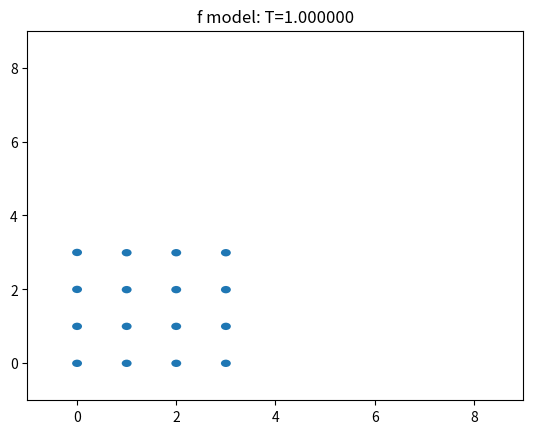
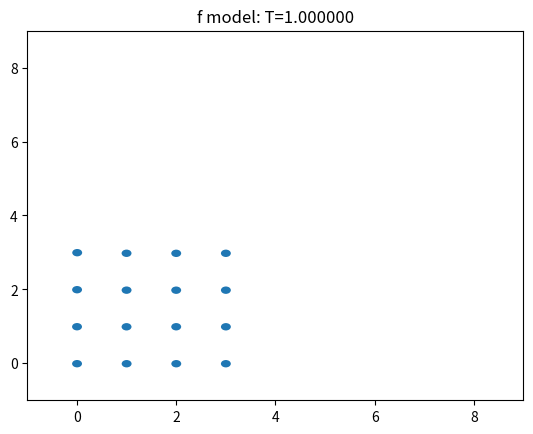
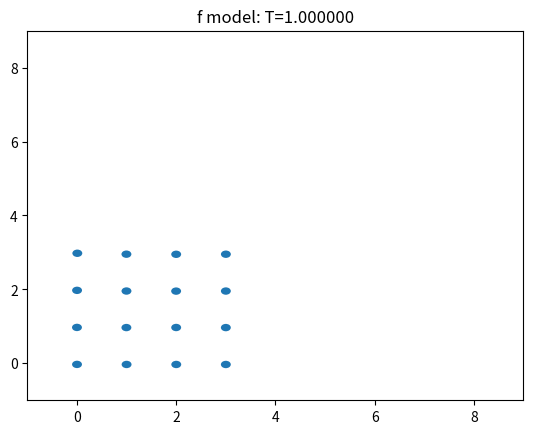
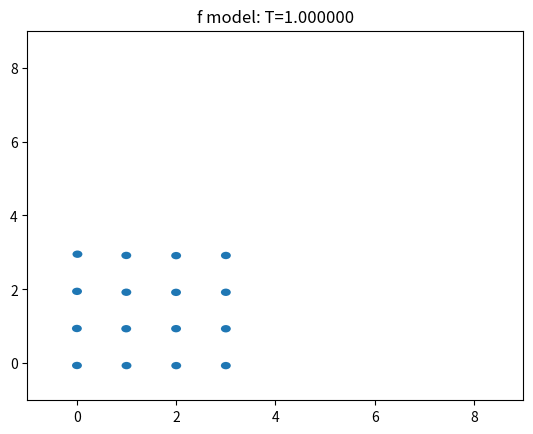
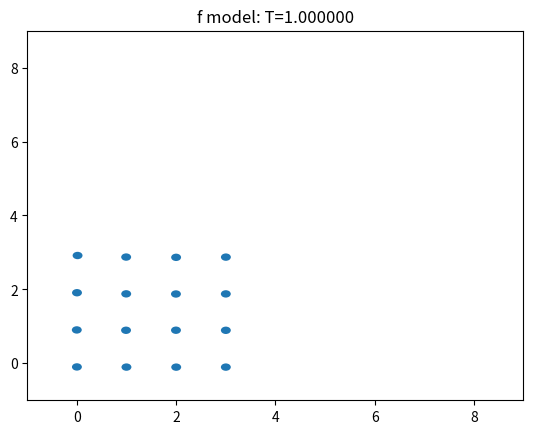
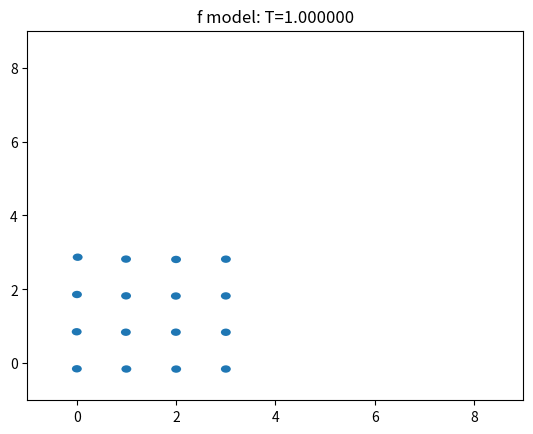
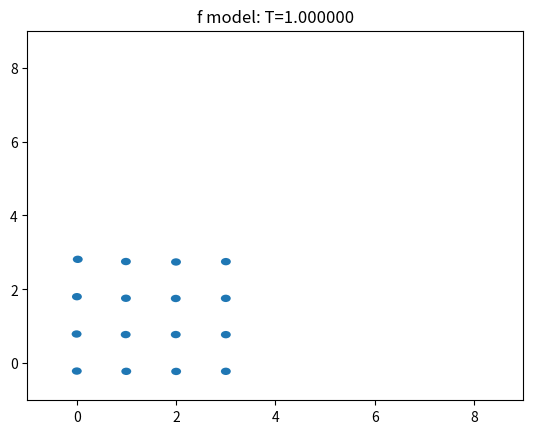
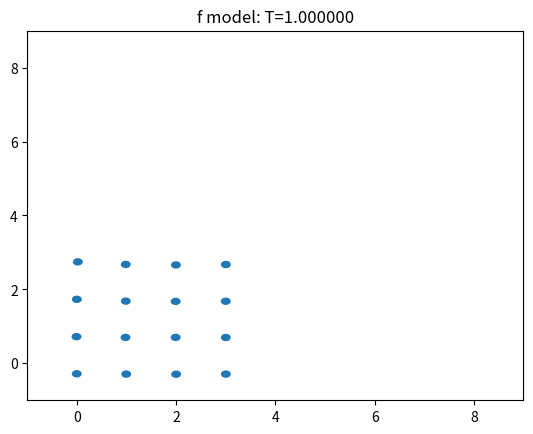
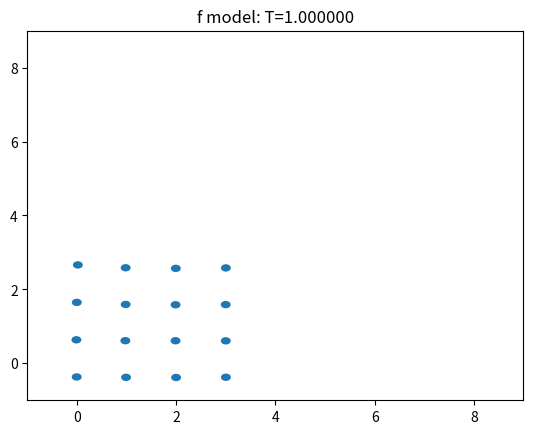
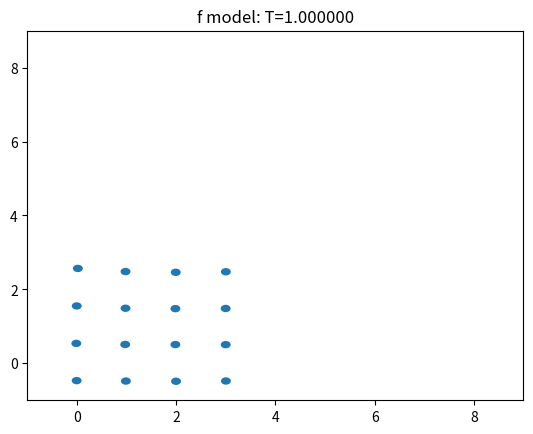
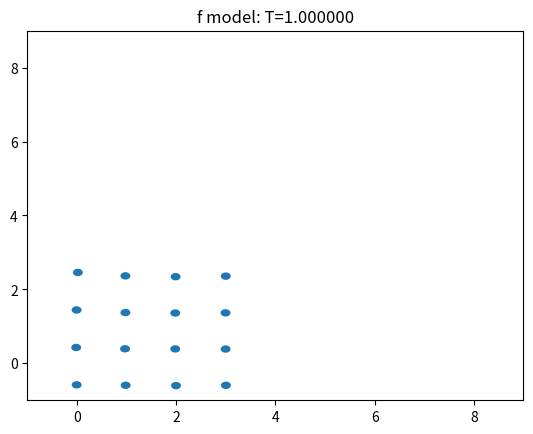
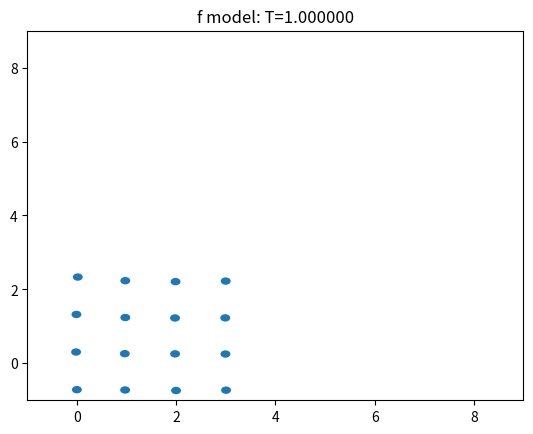
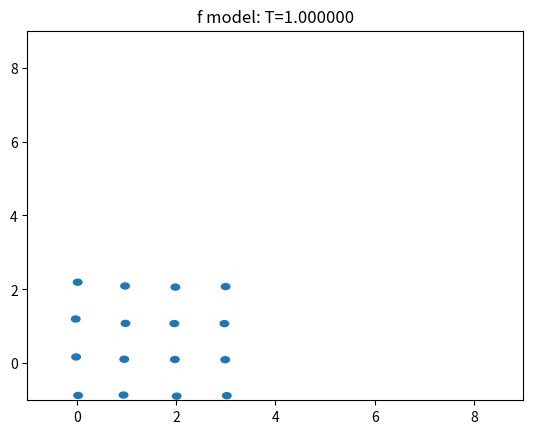
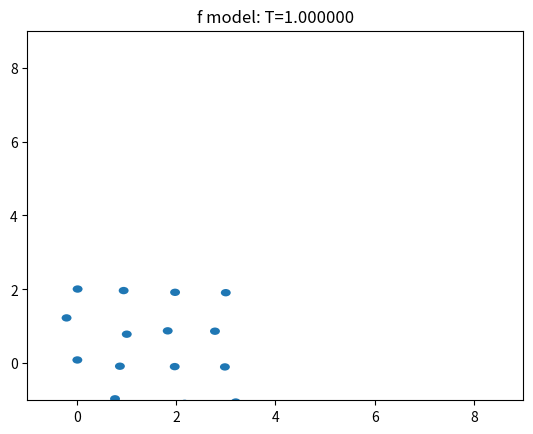

These figures' Python source, in order: (Note: this script raises an exception after producing the figures.)
import numpy as np
import matplotlib.pyplot as plt
nx = 8


gridu = np.zeros((nx+1,nx))
gridv = np.zeros((nx,nx+1))
griduTemp = np.zeros((nx+1,nx))
gridvTemp = np.zeros((nx,nx+1))
gridUAcc = np.zeros((nx+1,nx))
gridVAcc = np.zeros((nx,nx+1))
gridULast = np.zeros((nx+1,nx))
gridVLast = np.zeros((nx,nx+1))

divergence = np.zeros((nx,nx))
pressure = np.zeros((nx,nx))
pressureTemp = np.zeros((nx+2,nx+2))
n_sqrt = 4
n_particle = n_sqrt * n_sqrt
particlePos = np.zeros((n_particle,2))
particleVel = np.zeros((n_particle,2))
particleFraction = np.zeros((n_particle))

marker = np.zeros((nx,nx)) # 0 for solid ,1 for fluid,2 for air

valid = np.zeros((nx+1,nx+1))
validTemp = np.zeros((nx+1,nx+1))

for i in range(nx):
    for j in range(nx):
        
        if i < nx//2 and j < nx//2:
            marker[i,j] = 1
        else:
            marker[i,j] = 2
            
        if i == 0 or j == 0 or i == nx-1 or j == nx-1:
            marker[i,j] = 0
            
for k in range(n_particle):
    x = int(k % n_sqrt)
    y = int(k / n_sqrt)
    particlePos[k,0] = x
    particlePos[k,1] = y
    
dt = 1 / 40.0
gravity = -9.8

def applyGravity():
    for i in range(nx):
        for j in range(nx):
            gridv[i,j] += dt * gravity

def boundary():
    for i in range(nx):
        for j in range(nx):
            if marker[i,j] == 0:
                gridu[i,j] = 0
                gridu[i+1,j] = 0
                gridv[i,j] = 0
                gridv[i,j+1] = 0
    
def inDomain(i,j):
    if i >= 0 and i < nx and j >= 0 and j < nx:
        return 1
    else:
        return 0
    
# 这玩意从来没想过
def diffusion():
    
    diffTime = 10
    
    # 这个时候valid数组最上面一行是没有意义的，因为要配合gridu
    # 该配合你的演出我却视而不见？
    for i in range(nx):
        for j in range(nx):
            if (inDomain(i, j) and marker[i,j] == 1) or (inDomain(i-1, j) and marker[i-1,j] == 1):
                valid[i,j] = 1
            else:
                valid[i,j] = 0
                
    for k in range(diffTime):
        griduTemp = gridu.copy()
        validTemp = valid.copy()
        
        for i in range(nx+1):
            for j in range(nx):
                if validTemp[i,j] == 0:
                    sum = 0
                    count = 0
                    for i0 in range(-1,2):
                        for j0 in range(-1,2):
                            n = i + i0
                            m = j + j0
                            if inDomain(n, m) and validTemp[n,m] == 1:
                                sum += griduTemp[i,j]
                                count += 1
                    if count > 0:
                        gridu[i,j] = sum / count
                        valid[i,j] = 1
                                
                
    
    # 这个时候valid数组最右面一列是没有意义的，因为要配合gridv
    for i in range(nx):
        for j in range(nx):
            if (inDomain(i, j) and marker[i,j] == 1) or ( inDomain(i, j-1) and marker[i,j-1] == 1):
                valid[i,j] = 1
            else:
                valid[i,j] = 0
                
    for k in range(diffTime):
        gridvTemp = gridv.copy()
        validTemp = valid.copy()    
    
        for i in range(nx):
            for j in range(nx+1):
                if validTemp[i,j] == 0:
                    sum = 0
                    count = 0
                    for i0 in range(-1,2):
                        for j0 in range(-1,2):
                            n = i + i0
                            m = j + j0
                            if inDomain(n, m) and validTemp[n,m] == 1:
                                sum += gridvTemp[i,j]
                                count += 1
                    if count > 0:
                        gridv[i,j] = sum / count
                        valid[i,j] = 1
        
def calcDivergence():
    for i in range(nx):
        for j in range(nx):
            if marker[i,j] == 1:
                divergence[i,j] = (gridu[i,j] - gridu[i+1,j]) + (gridv[i,j] - gridv[i,j+1])
            else:
                divergence[i,j] = 0
    
# 耗时间的垃圾解法，下次换preconditioned conjugate gradient，也就是PCG
def solvePressure():
    divflat = np.zeros((nx * nx))
    pflat = np.zeros((nx * nx))
    A = np.zeros((nx*nx,nx*nx))
    for k in range(nx*nx):
        A[k,k] = 4
        i = int(k % nx)
        j = int(k / nx)
        if inDomain(i-1, j):
            A[k,k-1] = -1
        if inDomain(i+1, j):
            A[k,k+1] = -1
        if inDomain(i, j-1):
            A[k,k-nx] = -1
        if inDomain(i, j+1):
            A[k,k+nx] = -1
    for i in range(nx):
        for j in range(nx):
            idx = j * nx + i
            divflat[idx] = divergence[i,j]
    pflat = np.dot(np.linalg.inv(A),divflat)
    for i in range(nx):
        for j in range(nx):
            idx = j * nx + i
            pressure[i,j] = pflat[idx]
    
def applyPressure():
    for i in range(nx):
        for j in range(nx):
            if (inDomain(i, j) and marker[i,j] == 1) or (inDomain(i-1, j) and marker[i-1,j] == 1):
                gridu[i,j] += (pressure[i-1,j] - pressure[i,j])
            if (inDomain(i, j) and marker[i,j] == 1) or (inDomain(i, j-1) and marker[i,j-1] == 1):
                gridv[i,j] += (pressure[i,j-1] - pressure[i,j])
    


def interpolate(pos,u,v):
    x = pos[0]
    y = pos[1]
    gx = int(x)
    gy = int(y)
    fx = x - gx
    fy = y - gy
    
    term1 = u[gx,gy] * (1 - fx) * (1 - fy) + u[gx+1,gy] * fx * (1 - fy)
    term2 = u[gx,gy+1] * (1 - fx) * fy + u[gx+1,gy+1] * fx * fy
    
    term3 = v[gx,gy] * (1 - fx) * (1 - fy) + v[gx+1,gy] * fx * (1 - fy)
    term4 = v[gx,gy+1] * (1 - fx) * fy + v[gx+1,gy+1] * fx * fy
    
    return np.array([term1+term2,term3+term4])
    

def gridToParticle():
    flip = 0.95 # Amazaing
    for i in range(nx+1):
        for j in range(nx):
            gridUAcc[i,j] = gridu[i,j] - gridULast[i,j]
    for i in range(nx):
        for j in range(nx+1):
            gridVAcc[i,j] = gridv[i,j] - gridVLast[i,j]
    for k in range(n_particle):
        vel_now = interpolate(particlePos[k,:],gridu,gridv)
        acc_now = interpolate(particlePos[k,:],gridUAcc,gridVAcc)
        particleVel[k,:] = flip * vel_now[:] + (1 - flip) * (particleVel[k,:] + acc_now[:])
    
# 很神奇，居然不用particleVelocity?
def particleAdvect():
    for k in range(n_particle):
        mid = particlePos[k,:] + dt * interpolate(particlePos[k,:],gridu,gridv) * 0.5
        particlePos[k,:] = mid + dt * interpolate(mid,gridu,gridv)
    
def updateMarker():
    
    # 先将所有水和所有空气统一设置成空气
    for i in range(nx):
        for j in range(nx):
            if marker[i,j] == 1:
                marker[i,j] = 2
    
    # 如果网格里至少有一个粒子，则设置成水
    for k in range(n_particle):
        i = int(particlePos[k,0])
        j = int(particlePos[k,1])
        marker[i,j] = 1

def particleToGrid():
    gridu[:,:] = 0
    gridv[:,:] = 0
    griduw = np.zeros((nx+1,nx))
    gridvw = np.zeros((nx,nx+1))
    for k in range(n_particle):
        x = particlePos[k,0]
        y = particlePos[k,1]
        gx = int(x)
        gy = int(y)
        fx = x - gx
        fy = y - gy
        
        gridu[gx,gy] += (1 - fx) * (1 - fy) * particleVel[k,0]
        gridu[gx+1,gy] += fx * (1 - fy) * particleVel[k,0]
        
        griduw[gx,gy] += (1 - fx) * (1 - fy)
        griduw[gx+1,gy] += fx * (1 - fy)
        
        gridv[gx,gy] += (1 - fx) * (1 - fy) * particleVel[k,1]
        gridv[gx,gy+1] += (1 - fx) * fy * particleVel[k,1]
        
        gridvw[gx,gy] += (1 - fx) * (1 - fy)
        gridvw[gx,gy+1] += (1 - fx) * fy
        
        
        gridu[gx,gy+1] += (1 - fx) * fy * particleVel[k,0]
        gridu[gx+1,gy+1] += fx * fy * particleVel[k,0]
        gridv[gx+1,gy] += fx * (1 - fy) * particleVel[k,1]
        gridv[gx+1,gy+1] += fx * fy * particleVel[k,1]
        
        
        griduw[gx,gy+1] += (1 - fx) * fy
        griduw[gx+1,gy+1] += fx * fy
        gridvw[gx+1,gy] += fx * (1 - fy)
        gridvw[gx+1,gy+1] += fx * fy
        
    for i in range(nx+1):
        for j in range(nx):
            if griduw[i,j] == 0:
                gridu[i,j] = 0
            else:
                gridu[i,j] /= griduw[i,j]
                
    for i in range(nx):
        for j in range(nx+1):
            if gridvw[i,j] == 0:
                gridv[i,j] = 0
            else:
                gridv[i,j] /= gridvw[i,j]

def saveVelocity():
    gridULast = gridu.copy()
    gridVLast = gridv.copy()

time = 0
timeFinal = 10
while(time < timeFinal):
    time = 1
    
    applyGravity()
    boundary()
    
    diffusion()
    boundary()
    
    calcDivergence()
    solvePressure()
    applyPressure()
    
    diffusion()
    boundary()
    
    
    gridToParticle()
    particleAdvect()
    
    
    fig, ax = plt.subplots()
    plt.title('f model: T=%f' %time)
    ax.set_xlim(-1,nx+1)
    ax.set_ylim(-1,nx+1)
    for i in range(n_particle):
        circle1 = plt.Circle((particlePos[i,0], particlePos[i,1]), 0.1)
        ax.add_artist(circle1)
    plt.show()
    
    updateMarker()
    particleToGrid()
    
    saveVelocity()
    
